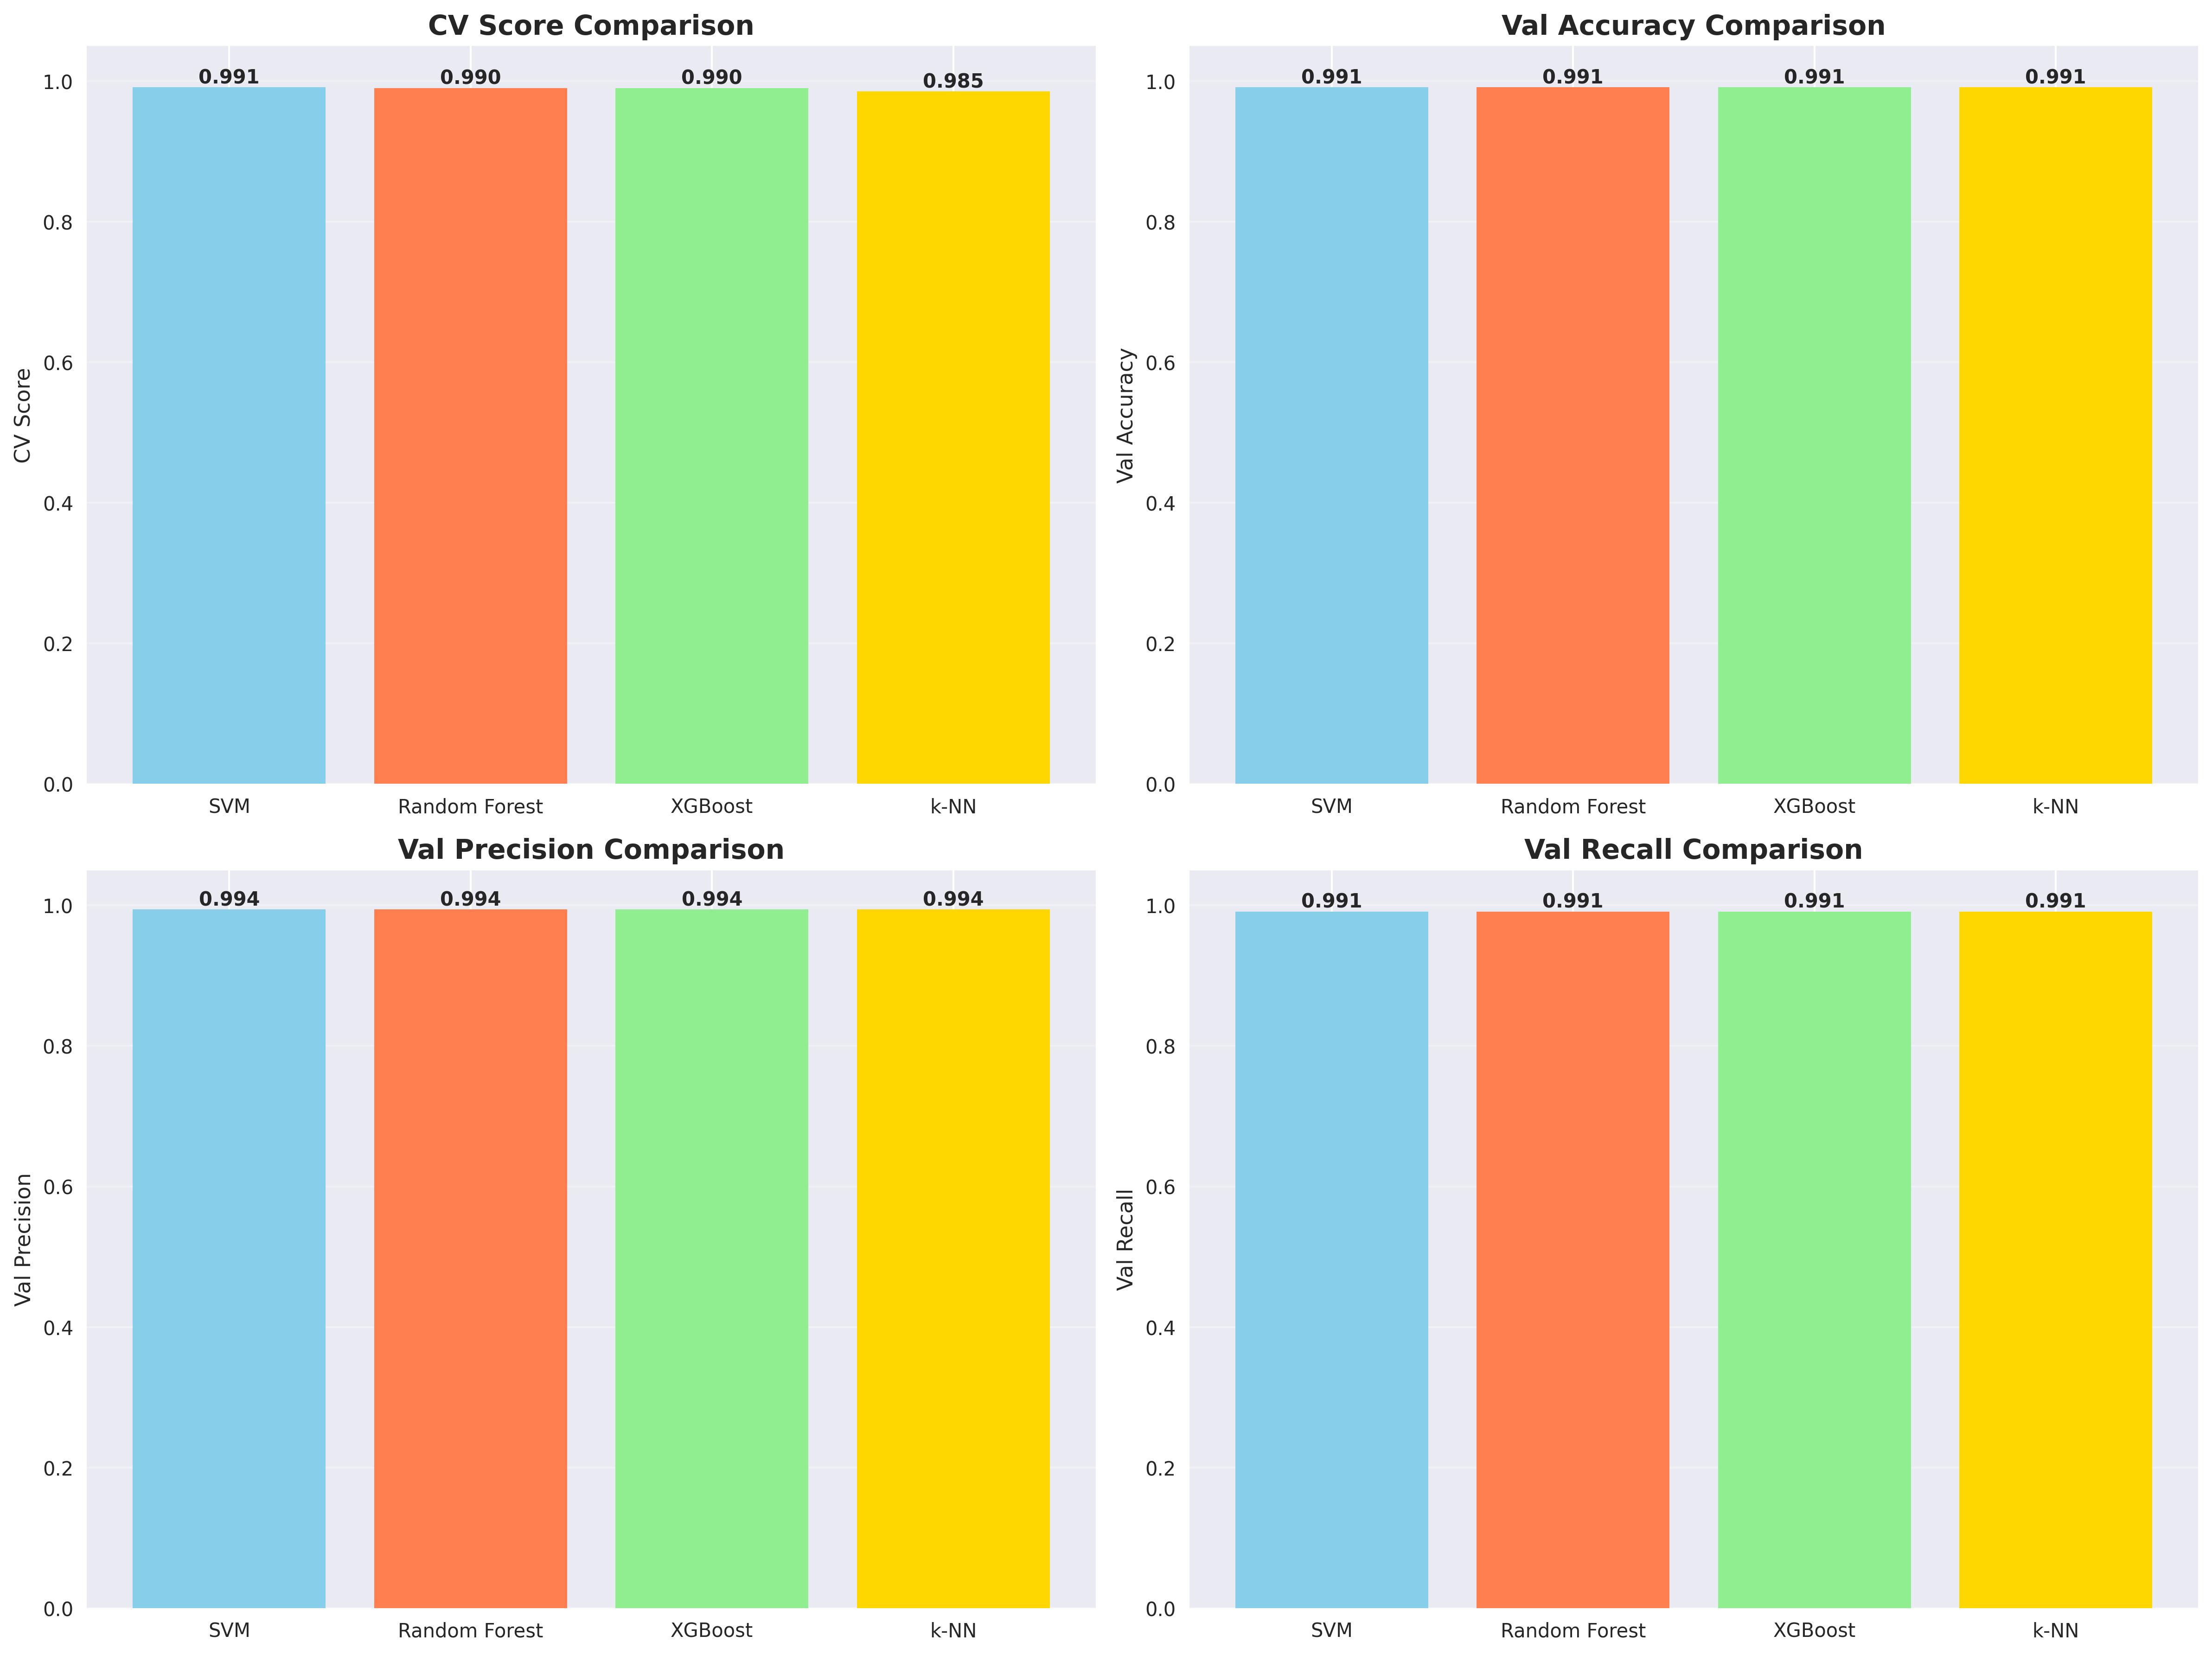

The table this chart was drawn from, first rows:
Model, CV Score, Val Accuracy, Val Precision, Val Recall, Val F1-Score
SVM, 0.9911, 0.9911, 0.994, 0.9911, 0.9905
Random Forest, 0.9901, 0.9911, 0.994, 0.9911, 0.9905
XGBoost, 0.9901, 0.9911, 0.994, 0.9911, 0.9905
k-NN, 0.9851, 0.9911, 0.994, 0.9911, 0.9905
